The GitHub repository thanujaD00/Research_Procjct contains a labelled image folder "Copra_grading_data" with 3 categories: copra grade A, copra grade B, copra grade C. Examples follow, each with its label.

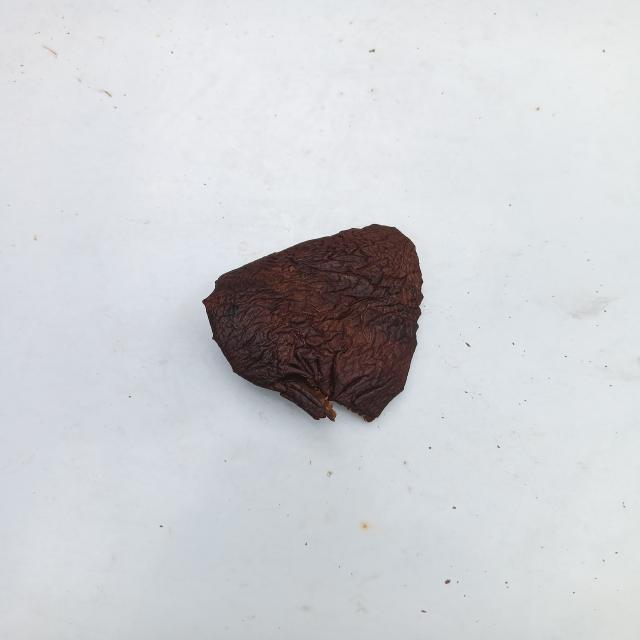
Label: copra grade A

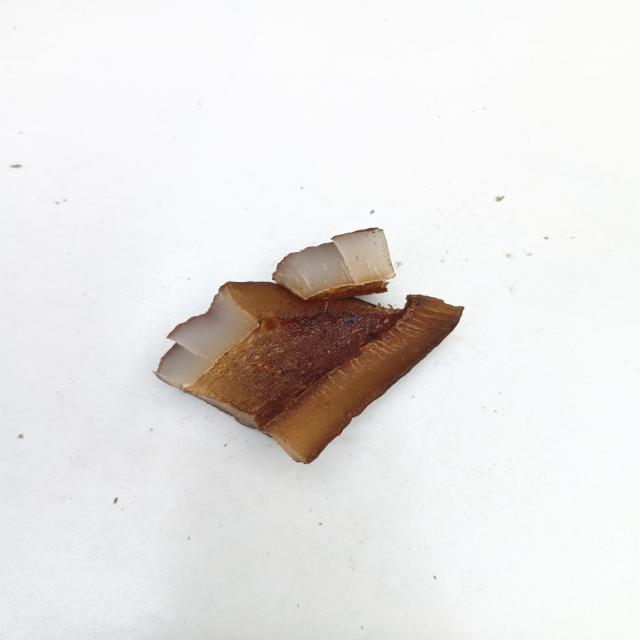
Label: copra grade B

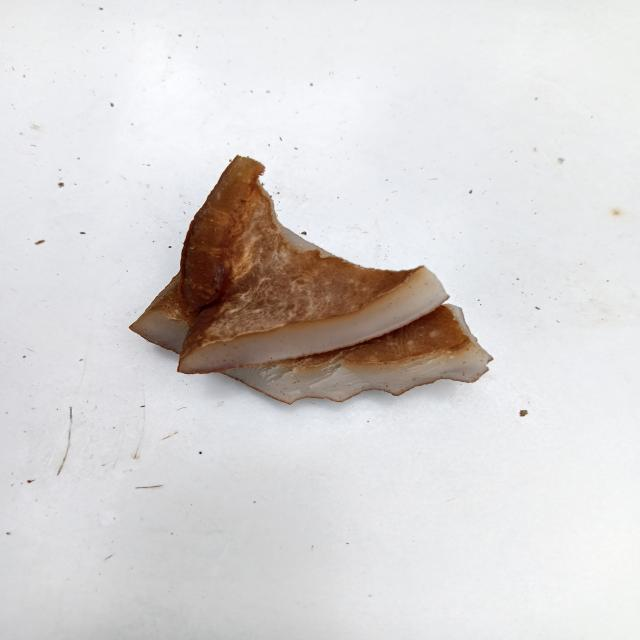
Label: copra grade C

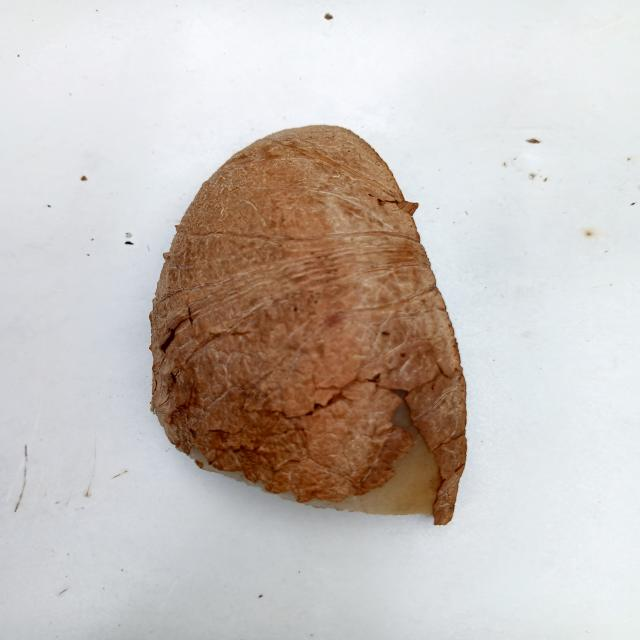
Label: copra grade C

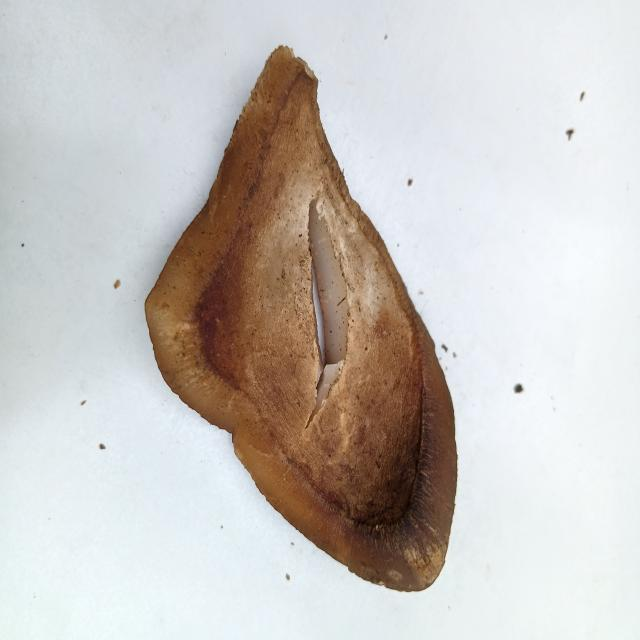
Label: copra grade B

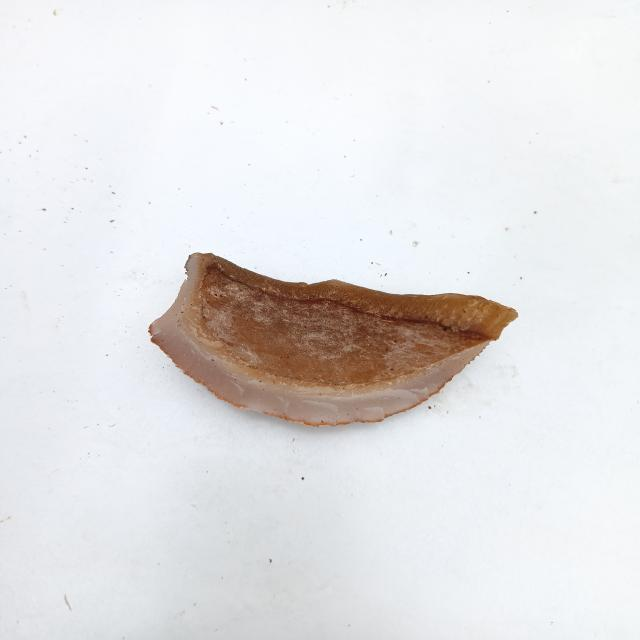
Label: copra grade C
